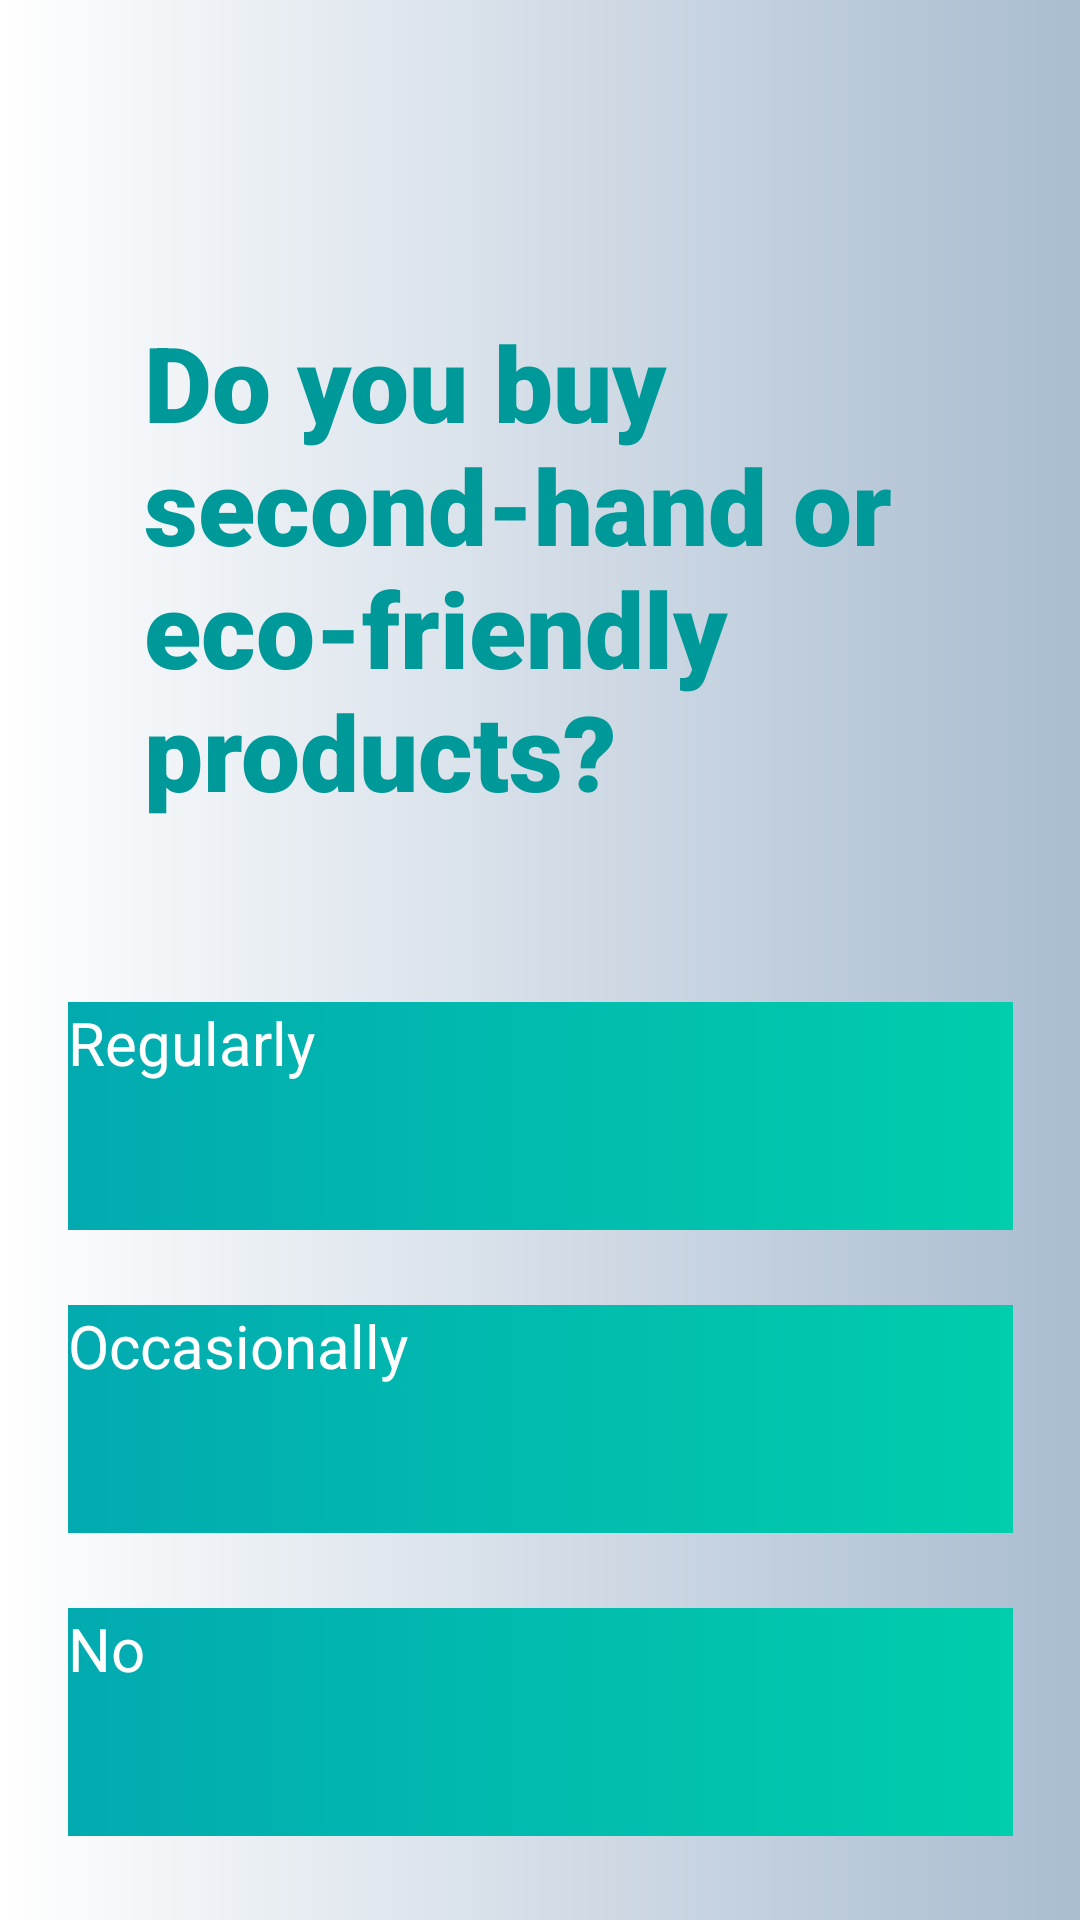

Write the Android layout XML for this screen, with the resource values it uses.
<!-- AndroidManifest.xml: application theme Theme.B07DemoSummer2024 -->
<!-- res/layout/fragment_question19.xml -->
<androidx.constraintlayout.widget.ConstraintLayout
    xmlns:android="http://schemas.android.com/apk/res/android"
    xmlns:app="http://schemas.android.com/apk/res-auto"
    xmlns:tools="http://schemas.android.com/tools"
    android:layout_width="match_parent"
    android:layout_height="match_parent"
    android:background="@drawable/welcgradient">

    <TextView
        android:id="@+id/textView5"
        style="@style/SurveyTitle"
        android:layout_width="343dp"
        android:layout_height="170dp"
        android:layout_marginStart="48dp"
        android:layout_marginTop="104dp"
        android:fontFamily="sans-serif-black"
        android:text="Do you buy second-hand or eco-friendly products?"
        app:layout_constraintStart_toStartOf="parent"
        app:layout_constraintTop_toTopOf="parent" />

    <android.widget.Button
        android:id="@+id/q19option1"
        style="@style/SurveyButton"
        android:layout_width="315dp"
        android:layout_height="76dp"
        android:layout_marginTop="60dp"
        android:text="Regularly"
        app:layout_constraintEnd_toEndOf="parent"
        app:layout_constraintStart_toStartOf="parent"
        app:layout_constraintTop_toBottomOf="@+id/textView5" />

    <android.widget.Button
        android:id="@+id/q19option2"
        style="@style/SurveyButton"
        android:layout_width="315dp"
        android:layout_height="76dp"
        android:text="Occasionally"
        app:layout_constraintStart_toStartOf="@+id/q19option1"
        app:layout_constraintTop_toBottomOf="@+id/q19option1" />

    <android.widget.Button
        android:id="@+id/q19option3"
        style="@style/SurveyButton"
        android:layout_width="315dp"
        android:layout_height="76dp"
        android:text="No"
        app:layout_constraintStart_toStartOf="@+id/q19option2"
        app:layout_constraintTop_toBottomOf="@+id/q19option2" />



    </androidx.constraintlayout.widget.ConstraintLayout>
<!-- resources referenced by this layout -->
<resources>
  <!-- drawable welcgradient (drawable) -->
  <?xml version="1.0" encoding="utf-8"?>
  <shape xmlns:android="http://schemas.android.com/apk/res/android" android:shape="rectangle">
  
      <gradient android:startColor="#ffffff" android:endColor="#a9bcd0" android:type="linear" ></gradient>
  
  </shape>
  <style name="SurveyButton" parent="TextAppearance.AppCompat">
          <item name="android:textColor"> @color/white </item>
          <item name="android:textAllCaps"> false</item>
          <item name="android:background"> @drawable/appgradient</item>
          <item name="android:textSize">20dp</item>
          <item name="android:layout_marginTop"> 25dp</item>
      </style>
  <style name="SurveyTitle" parent="TextAppearance.AppCompat">
          <item name="android:fontFamily"> sans-serif-black</item>
          <item name="android:textAllCaps">false</item>
          <item name="android:textAppearance"> @style/TextAppearance.AppCompat.Large</item>
          <item name="android:textColor">@color/teal</item>
          <item name="android:textSize">35sp</item>
          <item name="android:textStyle">bold</item>
      </style>
  <color name="white">#FFFFFFFF</color>
  <!-- drawable appgradient (drawable) -->
  <?xml version="1.0" encoding="utf-8"?>
  <shape xmlns:android="http://schemas.android.com/apk/res/android" android:shape="rectangle">
  
      <gradient android:startColor="#02AAB0" android:endColor="#00CDAC" android:type="linear" ></gradient>
  
  </shape>
  <color name="teal">#009999</color>
</resources>
